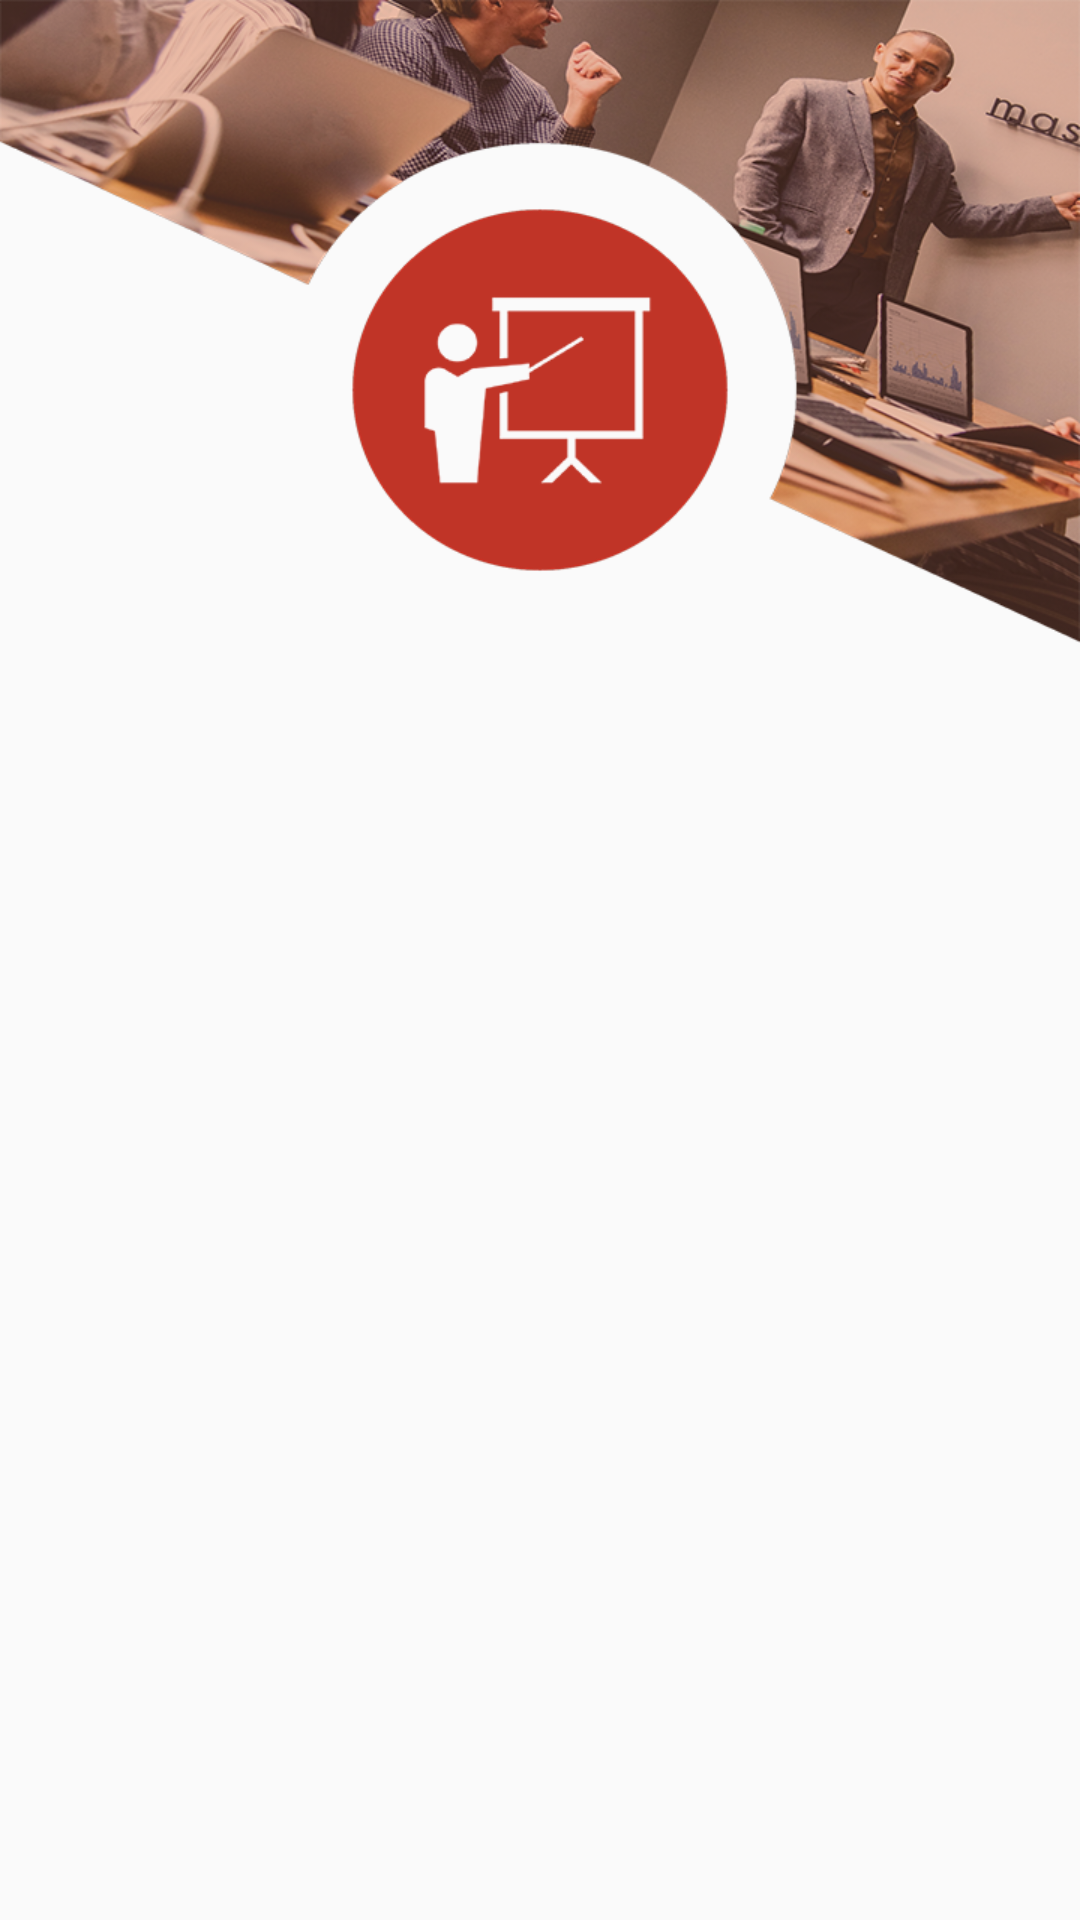

Produce the Android XML layout that renders to this screen, including the resource entries it uses.
<!-- AndroidManifest.xml: application theme AppTheme -->
<!-- res/layout/training_header.xml -->
<?xml version="1.0" encoding="utf-8"?>
<RelativeLayout
    xmlns:android="http://schemas.android.com/apk/res/android"
    android:layout_width="match_parent"
    android:layout_height="match_parent">

    <ImageView
        android:id="@+id/header_image"
        android:layout_width="match_parent"
        android:layout_height="@dimen/header_event_height"
        android:layout_centerHorizontal="true"
        android:scaleType="fitXY"
        android:src="@drawable/internship_header" />

</RelativeLayout>
<!-- resources referenced by this layout -->
<resources>
  <dimen name="header_event_height">260dp</dimen>
  <!-- drawable internship_header: png bitmap (drawable, 317036 bytes) -->
  <style name="AppTheme" parent="Theme.AppCompat.Light">
          
          <item name="windowActionBar">true</item>
          <item name="windowNoTitle">true</item>
      </style>
</resources>
